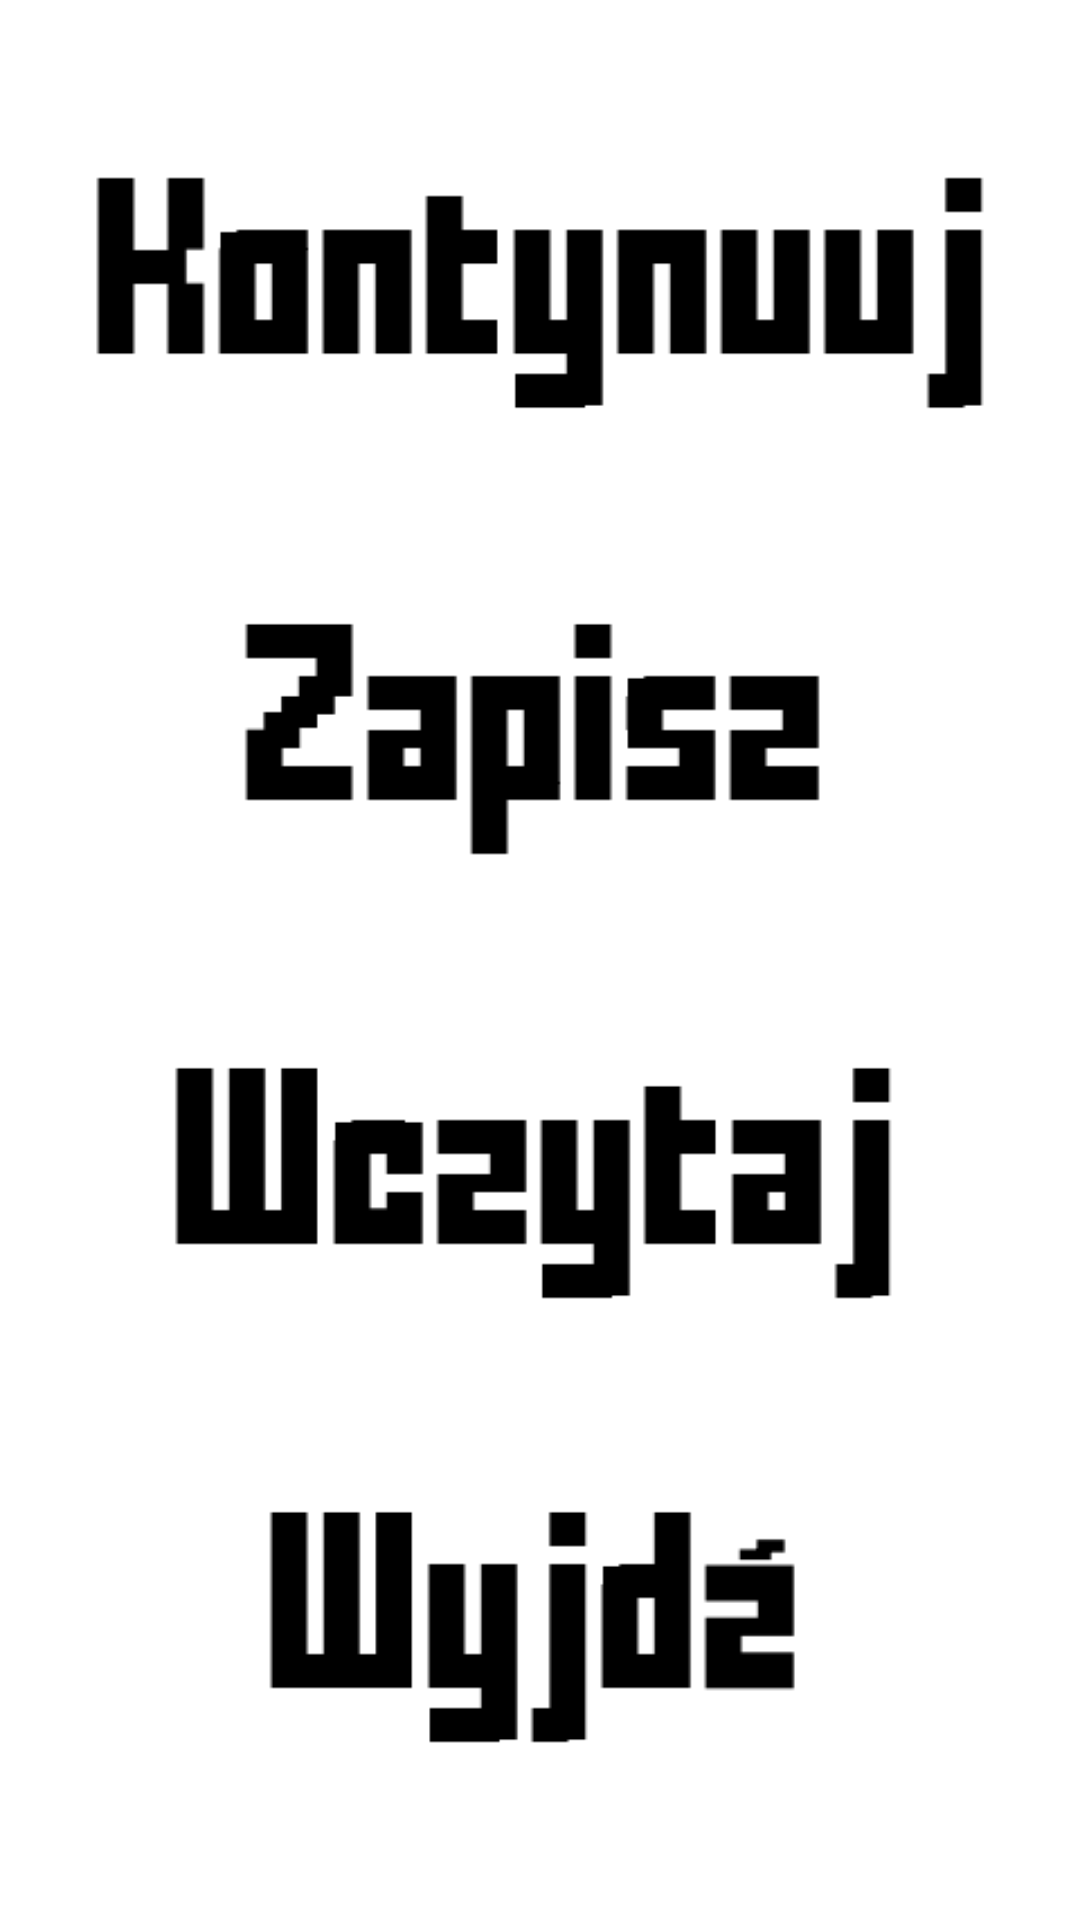

Reconstruct the res/layout file that produces this screen, plus the resources it refers to.
<!-- AndroidManifest.xml: application theme AppTheme.NoActionBar -->
<!-- res/layout/fragment_ingame_menu.xml -->
<?xml version="1.0" encoding="utf-8"?>
<androidx.constraintlayout.widget.ConstraintLayout xmlns:android="http://schemas.android.com/apk/res/android"
    xmlns:app="http://schemas.android.com/apk/res-auto"
    xmlns:tools="http://schemas.android.com/tools"
    android:layout_width="match_parent"
    android:layout_height="match_parent"
    tools:context=".fragment_ingame_menu"
    android:orientation="vertical"
    android:background="@null">

    <ImageButton
        android:id="@+id/continue_btn"
        android:layout_width="300dp"
        android:layout_height="100dp"
        android:background="@null"
        android:fontFamily="@font/fffforwa"
        android:src="@drawable/cont_btn"
        android:textSize="30sp"
        android:scaleType="fitCenter"
        app:layout_constraintBottom_toTopOf="@id/save_btn"
        app:layout_constraintEnd_toEndOf="parent"
        app:layout_constraintStart_toStartOf="parent"
        app:layout_constraintTop_toTopOf="parent" />

    <ImageButton
        android:id="@+id/save_btn"
        android:layout_width="300dp"
        android:layout_height="100dp"
        android:background="@null"
        android:fontFamily="@font/fffforwa"
        android:src="@drawable/save_btn"
        android:textSize="30sp"
        android:scaleType="fitCenter"
        app:layout_constraintBottom_toTopOf="@id/load_btn"
        app:layout_constraintLeft_toLeftOf="parent"
        app:layout_constraintRight_toRightOf="parent"
        app:layout_constraintTop_toBottomOf="@id/continue_btn" />

    <ImageButton
        android:id="@+id/load_btn"
        android:layout_width="300dp"
        android:layout_height="100dp"
        android:background="@null"
        android:fontFamily="@font/fffforwa"
        android:src="@drawable/load_btn"
        android:textSize="30sp"
        android:scaleType="fitCenter"
        app:layout_constraintBottom_toTopOf="@id/exit_btn"
        app:layout_constraintLeft_toLeftOf="parent"
        app:layout_constraintRight_toRightOf="parent"
        app:layout_constraintTop_toBottomOf="@id/save_btn" />

    <ImageButton
        android:id="@+id/exit_btn"
        android:layout_width="300dp"
        android:layout_height="100dp"
        android:src="@drawable/exit_btn"
        android:textSize="30sp"
        android:fontFamily="@font/fffforwa"
        android:background="@null"
        android:scaleType="fitCenter"
        app:layout_constraintTop_toBottomOf="@id/load_btn"
        app:layout_constraintLeft_toLeftOf="parent"
        app:layout_constraintRight_toRightOf="parent"
        app:layout_constraintBottom_toBottomOf="parent"/>
</androidx.constraintlayout.widget.ConstraintLayout>
<!-- resources referenced by this layout -->
<resources>
  <!-- drawable cont_btn: png bitmap (drawable, 1138 bytes) -->
  <!-- drawable exit_btn: png bitmap (drawable, 1289 bytes) -->
  <!-- drawable load_btn: png bitmap (drawable, 1132 bytes) -->
  <!-- drawable save_btn: png bitmap (drawable, 1120 bytes) -->
</resources>
